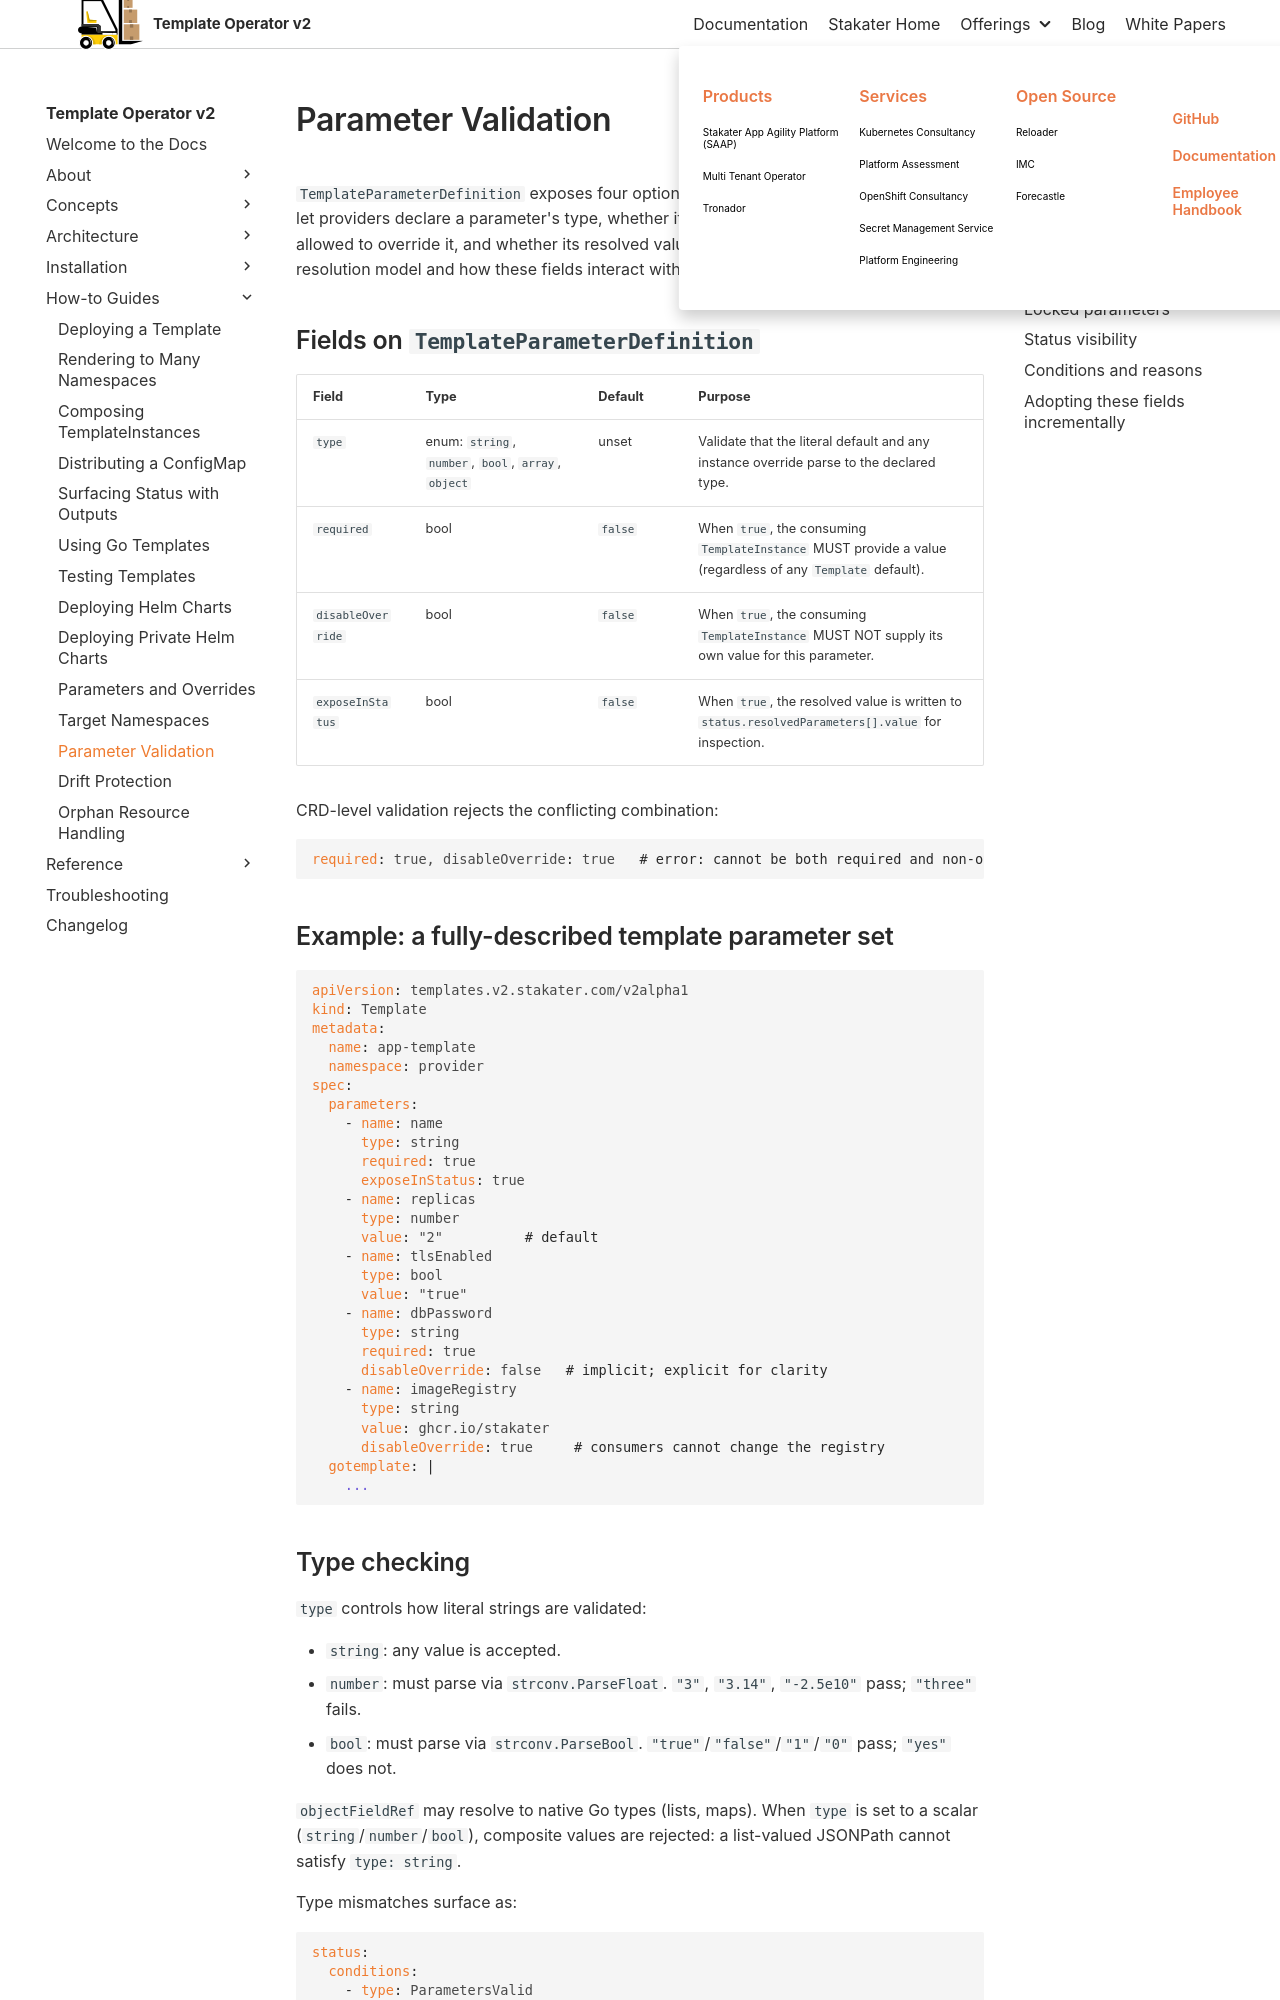

repository: stakater/template-operator-v2-docs · page: 0.1/how-to-guides/parameter-validation.html · generator: mkdocs

# Parameter Validation

`TemplateParameterDefinition` exposes four optional fields beyond `name` and `value` that let providers declare a parameter's type, whether it is required, whether the consumer is allowed to override it, and whether its resolved value is exposed in status. For the resolution model and how these fields interact with `valueFrom`, see [Parameters](../concepts/parameters.md).

## Fields on `TemplateParameterDefinition`

| Field | Type | Default | Purpose |
|-------|------|---------|---------|
| `type` | enum: `string`, `number`, `bool`, `array`, `object` | unset | Validate that the literal default and any instance override parse to the declared type. |
| `required` | bool | `false` | When `true`, the consuming `TemplateInstance` MUST provide a value (regardless of any `Template` default). |
| `disableOverride` | bool | `false` | When `true`, the consuming `TemplateInstance` MUST NOT supply its own value for this parameter. |
| `exposeInStatus` | bool | `false` | When `true`, the resolved value is written to `status.resolvedParameters[].value` for inspection. |

CRD-level validation rejects the conflicting combination:

```yaml
required: true, disableOverride: true   # error: cannot be both required and non-overridable
```

## Example: a fully-described template parameter set

```yaml
apiVersion: templates.v2.stakater.com/v2alpha1
kind: Template
metadata:
  name: app-template
  namespace: provider
spec:
  parameters:
    - name: name
      type: string
      required: true
      exposeInStatus: true
    - name: replicas
      type: number
      value: "2"          # default
    - name: tlsEnabled
      type: bool
      value: "true"
    - name: dbPassword
      type: string
      required: true
      disableOverride: false   # implicit; explicit for clarity
    - name: imageRegistry
      type: string
      value: ghcr.io/stakater
      disableOverride: true     # consumers cannot change the registry
  gotemplate: |
    ...
```
